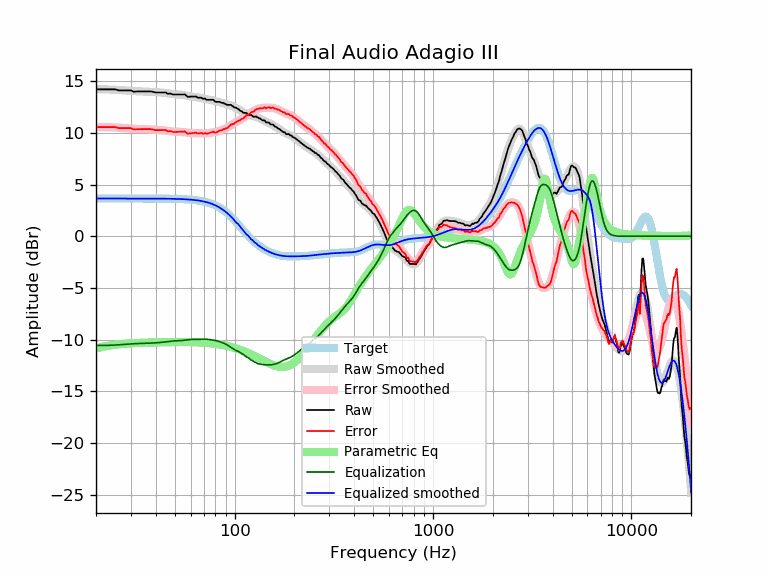

The data file committed next to this chart (first rows):
frequency, raw, error, smoothed, error_smoothed, equalization, parametric_eq, equalized_raw, equalized_smoothed, target
20, 14.20, 10.55, 14.21, 10.56, -10.56, -10.86, 3.64, 3.65, 3.65
21, 14.20, 10.55, 14.20, 10.55, -10.55, -10.74, 3.64, 3.65, 3.65
22, 14.20, 10.55, 14.20, 10.55, -10.55, -10.66, 3.65, 3.65, 3.65
23, 14.20, 10.55, 14.19, 10.54, -10.54, -10.58, 3.66, 3.65, 3.65
24, 14.20, 10.55, 14.18, 10.53, -10.53, -10.53, 3.67, 3.65, 3.65
25, 14.20, 10.55, 14.16, 10.51, -10.51, -10.48, 3.69, 3.65, 3.65
26, 14.10, 10.45, 14.14, 10.49, -10.49, -10.44, 3.61, 3.65, 3.65
27, 14.10, 10.45, 14.12, 10.47, -10.47, -10.41, 3.63, 3.65, 3.65
28, 14.10, 10.45, 14.09, 10.45, -10.45, -10.39, 3.65, 3.65, 3.65
29, 14.10, 10.45, 14.07, 10.42, -10.42, -10.37, 3.67, 3.65, 3.65
30, 14.10, 10.45, 14.05, 10.40, -10.40, -10.35, 3.69, 3.65, 3.65
31, 13.96, 10.31, 14.03, 10.39, -10.39, -10.33, 3.57, 3.65, 3.65
32, 14.00, 10.35, 14.02, 10.37, -10.37, -10.32, 3.63, 3.65, 3.65
33, 14.00, 10.35, 14.01, 10.36, -10.36, -10.31, 3.64, 3.65, 3.65
34, 14.00, 10.35, 14.00, 10.35, -10.35, -10.30, 3.64, 3.65, 3.65
35, 14.00, 10.35, 13.99, 10.35, -10.35, -10.29, 3.65, 3.64, 3.64
36, 14.00, 10.35, 13.98, 10.34, -10.34, -10.28, 3.66, 3.64, 3.64
37, 14.00, 10.35, 13.97, 10.33, -10.33, -10.27, 3.67, 3.64, 3.64
38, 14.00, 10.35, 13.96, 10.32, -10.32, -10.26, 3.68, 3.64, 3.64
39, 13.94, 10.30, 13.95, 10.31, -10.31, -10.26, 3.63, 3.64, 3.64
40, 13.90, 10.26, 13.94, 10.30, -10.30, -10.25, 3.60, 3.64, 3.64
41, 13.90, 10.26, 13.92, 10.28, -10.28, -10.25, 3.61, 3.64, 3.64
42, 13.90, 10.26, 13.90, 10.27, -10.27, -10.24, 3.63, 3.64, 3.64
43, 13.90, 10.26, 13.88, 10.25, -10.25, -10.24, 3.65, 3.64, 3.64
44, 13.90, 10.26, 13.86, 10.23, -10.23, -10.24, 3.67, 3.63, 3.63
45, 13.90, 10.26, 13.83, 10.20, -10.20, -10.23, 3.69, 3.63, 3.63
46, 13.76, 10.13, 13.81, 10.18, -10.18, -10.23, 3.58, 3.63, 3.63
47, 13.80, 10.17, 13.78, 10.16, -10.16, -10.23, 3.64, 3.63, 3.63
48, 13.76, 10.13, 13.76, 10.14, -10.14, -10.23, 3.62, 3.62, 3.62
49, 13.70, 10.08, 13.74, 10.12, -10.12, -10.22, 3.58, 3.62, 3.62
50, 13.70, 10.08, 13.72, 10.11, -10.11, -10.22, 3.59, 3.62, 3.62
51, 13.70, 10.08, 13.71, 10.10, -10.10, -10.22, 3.60, 3.61, 3.61
52, 13.70, 10.09, 13.70, 10.09, -10.09, -10.22, 3.60, 3.61, 3.61
53, 13.70, 10.10, 13.69, 10.09, -10.09, -10.22, 3.61, 3.60, 3.60
54, 13.70, 10.10, 13.67, 10.08, -10.08, -10.22, 3.62, 3.59, 3.59
55, 13.70, 10.11, 13.65, 10.06, -10.06, -10.22, 3.63, 3.59, 3.59
56, 13.71, 10.14, 13.62, 10.04, -10.04, -10.22, 3.67, 3.58, 3.58
57, 13.59, 10.02, 13.60, 10.02, -10.02, -10.22, 3.57, 3.57, 3.57
58, 13.47, 9.91, 13.57, 10.01, -10.01, -10.23, 3.47, 3.56, 3.56
59, 13.49, 9.94, 13.54, 9.99, -9.99, -10.23, 3.50, 3.55, 3.55
60, 13.49, 9.95, 13.52, 9.98, -9.98, -10.23, 3.52, 3.54, 3.54
61, 13.49, 9.97, 13.50, 9.97, -9.97, -10.23, 3.53, 3.53, 3.53
62, 13.49, 9.98, 13.48, 9.97, -9.97, -10.24, 3.53, 3.51, 3.51
63, 13.50, 10.00, 13.47, 9.97, -9.97, -10.24, 3.53, 3.50, 3.50
64, 13.50, 10.02, 13.45, 9.97, -9.97, -10.25, 3.54, 3.48, 3.48
65, 13.39, 9.93, 13.43, 9.96, -9.96, -10.25, 3.43, 3.47, 3.47
66, 13.39, 9.95, 13.41, 9.96, -9.96, -10.26, 3.43, 3.45, 3.45
67, 13.39, 9.97, 13.38, 9.96, -9.96, -10.26, 3.44, 3.43, 3.43
68, 13.39, 9.99, 13.35, 9.95, -9.95, -10.27, 3.45, 3.41, 3.41
69, 13.30, 9.92, 13.32, 9.94, -9.94, -10.28, 3.35, 3.38, 3.38
70, 13.29, 9.93, 13.30, 9.94, -9.94, -10.29, 3.35, 3.36, 3.36
71, 13.31, 9.98, 13.27, 9.94, -9.94, -10.29, 3.37, 3.33, 3.33
72, 13.19, 9.89, 13.25, 9.95, -9.95, -10.30, 3.25, 3.30, 3.30
73, 13.19, 9.92, 13.23, 9.96, -9.96, -10.31, 3.23, 3.27, 3.27
74, 13.19, 9.96, 13.21, 9.97, -9.97, -10.32, 3.22, 3.24, 3.24
75, 13.19, 9.99, 13.19, 9.99, -9.99, -10.33, 3.20, 3.20, 3.20
76, 13.19, 10.03, 13.17, 10.01, -10.01, -10.34, 3.18, 3.16, 3.16
77, 13.20, 10.07, 13.15, 10.03, -10.03, -10.36, 3.17, 3.12, 3.12
78, 13.19, 10.11, 13.12, 10.04, -10.04, -10.37, 3.15, 3.08, 3.08
79, 13.09, 10.06, 13.09, 10.06, -10.06, -10.38, 3.03, 3.03, 3.03
... 553 more rows
